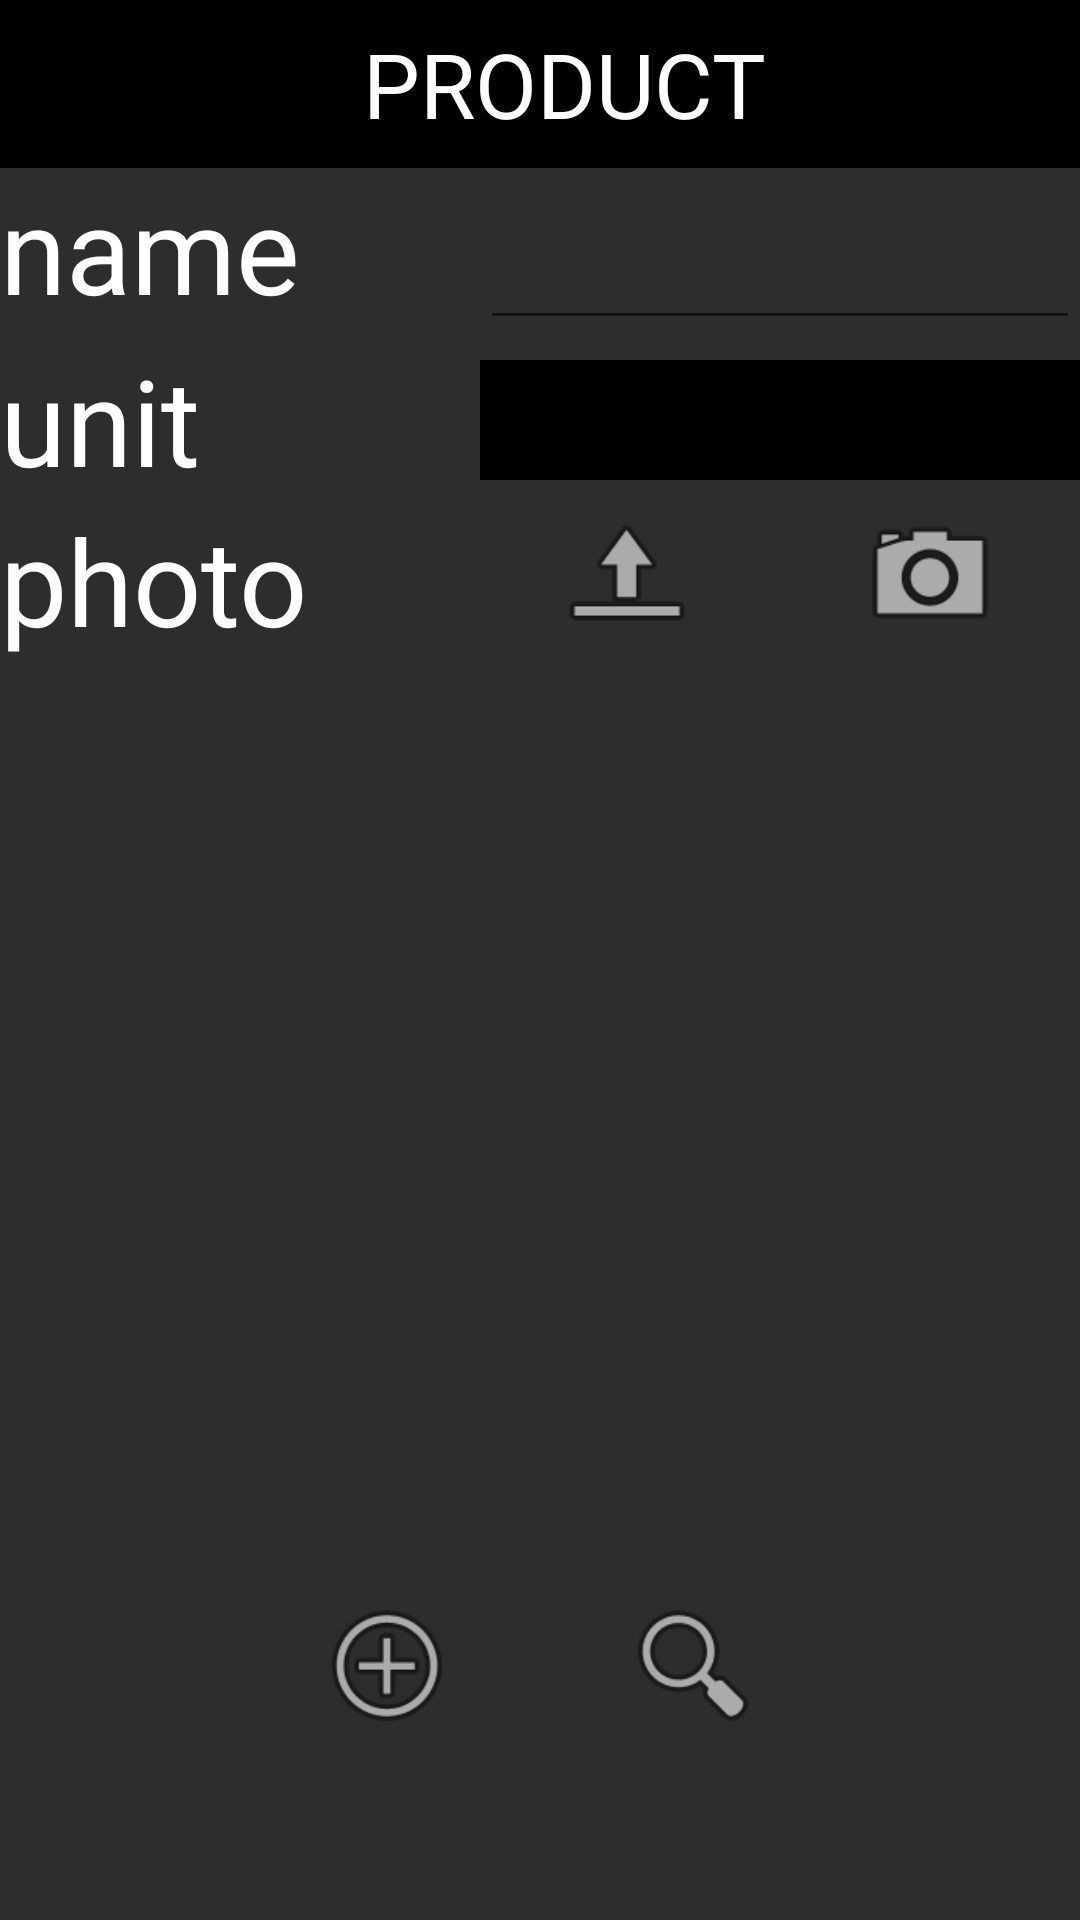

Here is an Android app screen rendered from its layout file. Give the layout XML and the strings, colors and styles it references.
<!-- AndroidManifest.xml: fallback theme Theme.MaterialComponents.DayNight.NoActionBar -->
<!-- res/layout/activity_product.xml -->
<?xml version="1.0" encoding="utf-8"?>
<android.support.constraint.ConstraintLayout xmlns:android="http://schemas.android.com/apk/res/android"
    xmlns:app="http://schemas.android.com/apk/res-auto"
    xmlns:tools="http://schemas.android.com/tools"
    android:layout_width="match_parent"
    android:layout_height="match_parent"
    tools:context=".ProductActivity"
    android:orientation="vertical"
    style="@style/listView">
<LinearLayout
    android:layout_width="match_parent"
    android:layout_height="match_parent"
    android:orientation="vertical">
    <android.support.design.widget.AppBarLayout
        android:id="@+id/appBarLayout"
        android:layout_width="match_parent"
        android:layout_height="wrap_content">

        <android.support.v7.widget.Toolbar
            android:id="@+id/toolbar"
            android:layout_width="match_parent"
            android:layout_height="match_parent"
            android:background="@color/colorPrimary"
            app:layout_constraintEnd_toEndOf="parent"
            app:layout_constraintStart_toStartOf="parent"
            app:layout_constraintTop_toTopOf="parent">

            <TextView
                style="@style/popUpWindow"
                android:layout_width="match_parent"
                android:layout_height="match_parent"
                android:text="@string/product"
                android:textAlignment="center"
                android:textAllCaps="true" />
        </android.support.v7.widget.Toolbar>
    </android.support.design.widget.AppBarLayout>



        <RelativeLayout
            android:layout_width="match_parent"
            android:layout_height="wrap_content">

            <TextView
                style="@style/listView"
                android:layout_width="wrap_content"
                android:layout_height="wrap_content"
                android:text="@string/name"
                android:textSize="40sp" />

            <EditText
                android:layout_width="200dp"
                android:layout_height="wrap_content"
                android:layout_alignParentEnd="true"
                android:layout_alignParentTop="true"
                android:textColor="@color/editTextColor"
                android:textSize="30sp"
                android:id="@+id/name"/>
        </RelativeLayout>

        <RelativeLayout
            android:layout_width="match_parent"
            android:layout_height="wrap_content">

            <TextView
                style="@style/listView"
                android:layout_width="wrap_content"
                android:layout_height="wrap_content"
                android:text="@string/unit"
                android:textSize="40sp" />

            <Spinner
                android:id="@+id/unit"
                style="@style/dropDown"
                android:layout_width="200dp"
                android:layout_height="40dp"
                android:layout_alignParentEnd="true"
                android:layout_centerVertical="true"
                android:layout_gravity="right"
                android:spinnerMode="dropdown">

            </Spinner>
        </RelativeLayout>

    <RelativeLayout
        android:layout_width="match_parent"
        android:layout_height="wrap_content"
        android:baselineAligned="false">

        <TextView
            style="@style/listView"
            android:layout_width="wrap_content"
            android:layout_height="wrap_content"
            android:text="@string/photo"
            android:textSize="40sp" />

        <ImageView
            android:id="@+id/photoAction"
            android:layout_width="50dp"

            android:layout_height="50dp"
            android:layout_alignParentEnd="true"
            android:layout_alignParentTop="true"
            android:layout_marginEnd="25dp"
            android:onClick="photoAction"
            android:src="@android:drawable/ic_menu_camera" />

        <ImageView
            android:layout_width="50dp"
            android:layout_height="50dp"
            android:layout_alignParentEnd="true"
            android:layout_alignParentTop="true"
            android:layout_marginEnd="126dp"
            android:src="@android:drawable/ic_menu_upload"
            android:onClick="upload"/>

    </RelativeLayout>

    <WebView
        android:layout_marginTop="10dp"
        android:layout_width="200dp"
        android:layout_height="290dp"
        android:background="@color/listColor"
        android:visibility="invisible"
        android:layout_gravity="center"
        android:id="@+id/photo">

    </WebView>

    <RelativeLayout
        android:layout_width="match_parent"
        android:layout_height="wrap_content"
        android:layout_marginTop="10dp">

        <ImageView
            android:layout_width="50dp"
            android:layout_height="50dp"
            android:layout_alignParentStart="true"
            android:layout_alignParentTop="true"
            android:layout_marginStart="104dp"
            android:src="@android:drawable/ic_menu_add"
            android:onClick="save"/>

        <ImageView
            android:layout_width="50dp"
            android:layout_height="50dp"
            android:layout_alignParentEnd="true"
            android:layout_alignParentTop="true"
            android:layout_marginEnd="104dp"
            android:src="@android:drawable/ic_menu_search"
            android:onClick="search"/>
    </RelativeLayout>


</LinearLayout>


</android.support.constraint.ConstraintLayout>
<!-- resources referenced by this layout -->
<resources>
  <color name="colorPrimary">#000000</color>
  <color name="editTextColor">#FFFFFF</color>
  <color name="listColor">#2d2d2d</color>
  <string name="name">name</string>
  <string name="photo">photo</string>
  <string name="product">product</string>
  <string name="unit">unit</string>
  <style name="dropDown">
          <item name="android:background">@color/colorPrimary</item>
          <item name="colorAccent">@color/colorPrimary</item>
          <item name="android:textColor">@color/editTextColor</item>
      </style>
  <style name="listView">
          <item name="android:textColor">@color/editTextColor</item>
          <item name="colorAccent">@color/accent</item>
          <item name="android:background">@color/listColor</item>
          <item name="android:textAlignment">center</item>
      </style>
  <style name="popUpWindow">
          <item name="android:background">@color/colorPrimary</item>
          <item name="colorAccent">@color/listColor</item>
          <item name="android:textColor">@color/editTextColor</item>
          <item name="editTextColor">@color/editTextColor</item>
          <item name="android:textSize">30sp</item>
      </style>
  <color name="accent">#FFFFFF</color>
</resources>
